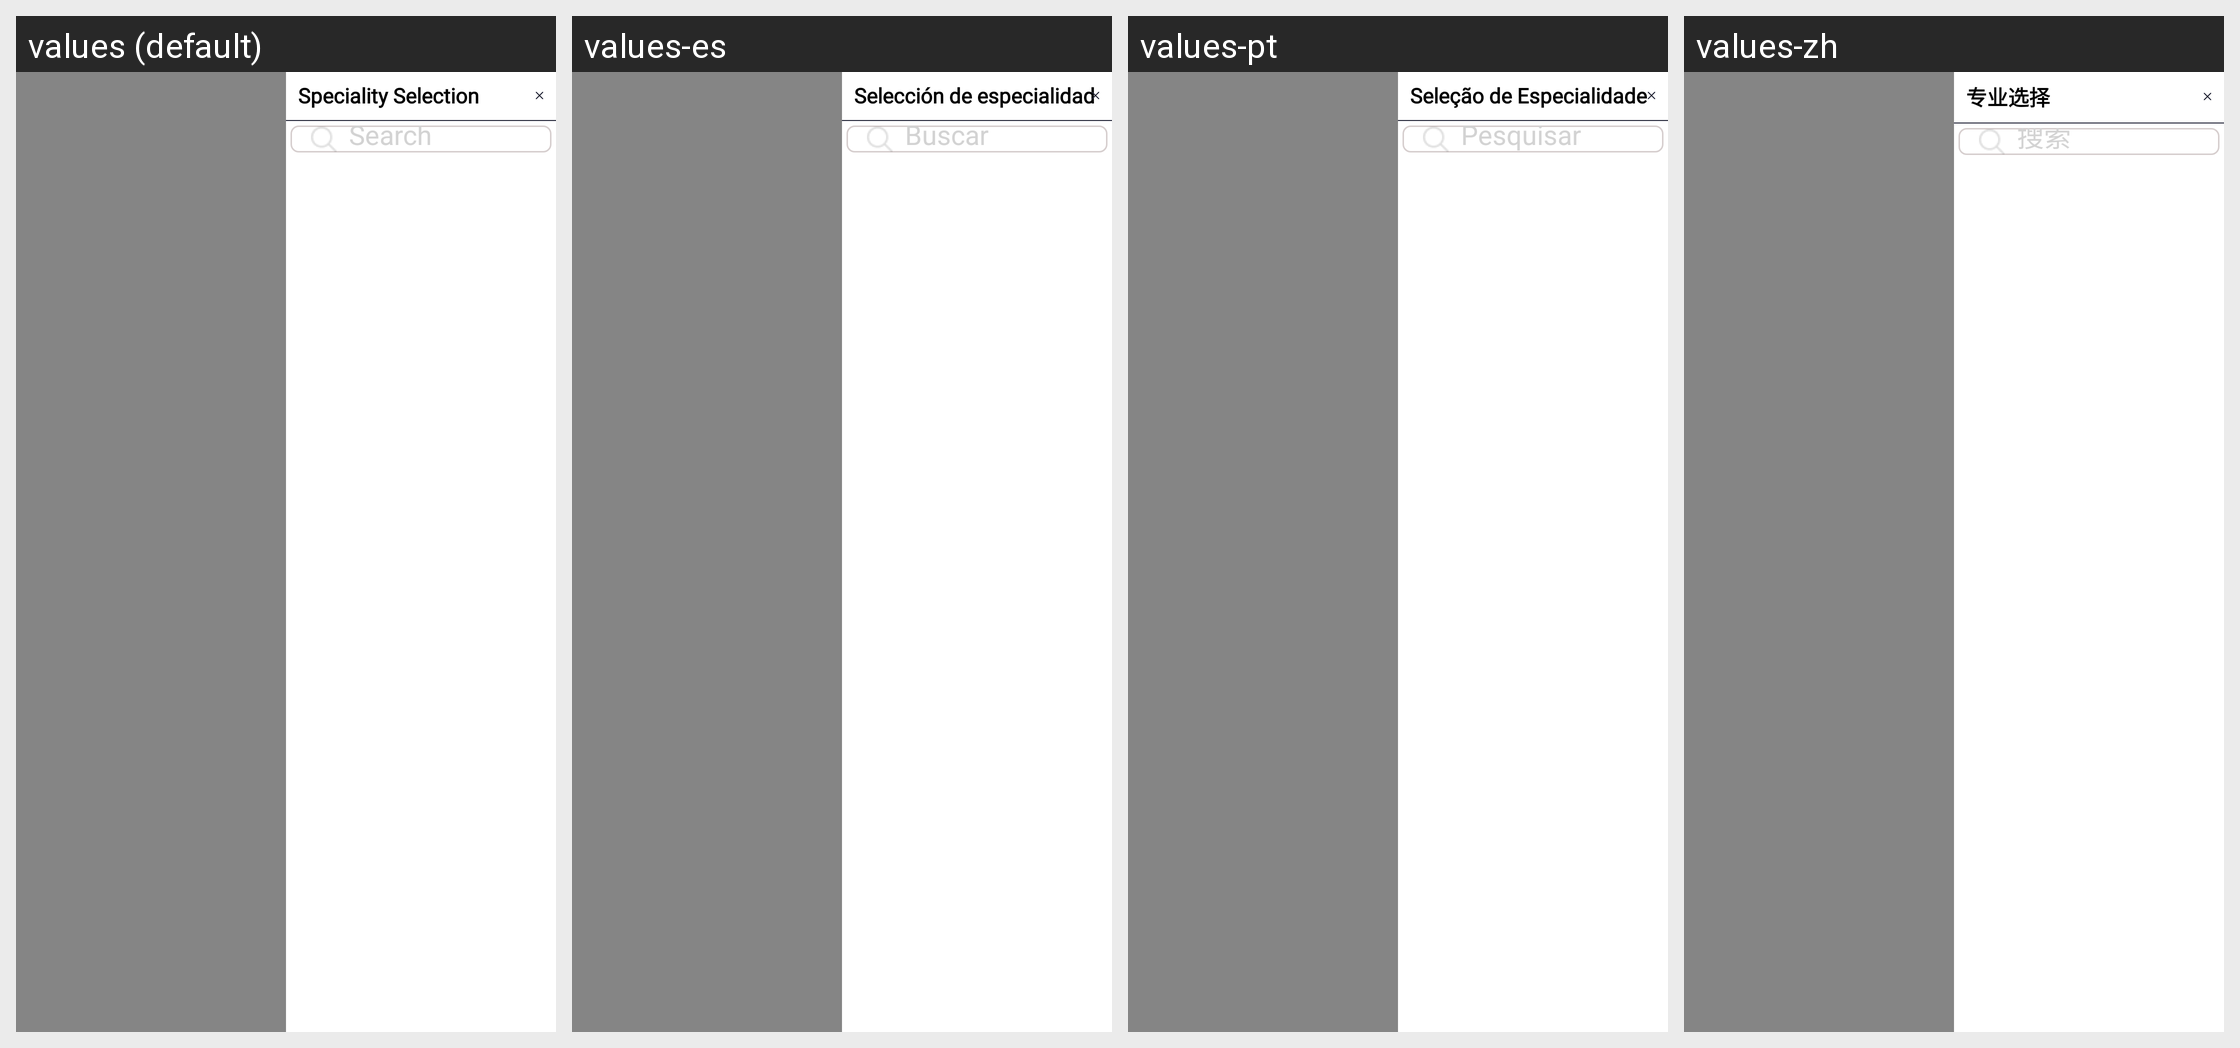

Translations of the strings shown on this Android screen, per locale in the grid:
Android screen res/layout/fragment_chemistspeciality.xml rendered under 4 locales, left to right: values (default), values-es, values-pt, values-zh. Device: Nexus 5 (rendered at 1080×1920; each locale shown at half size, 540×960, under a caption strip naming it); theme Theme.SANCLM.
Other locales in the repository, not shown: values-ar, values-fr, values-my, values-ru, values-th, values-vi.
Strings drawn on this screen, with the default value and each locale's value (text and hints the layout hard-codes, and strings that could not be matched under every locale, appear in the picture but are not listed):

speciality_selction
  values: Speciality Selection
  values-es: Selección de especialidad
  values-pt: Seleção de Especialidade
  values-zh: 专业选择

search
  values: Search
  values-es: Buscar
  values-pt: Pesquisar
  values-zh: 搜索
